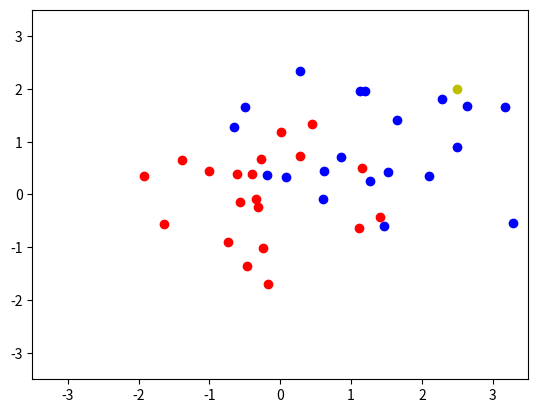

Write Python code to recreate this figure.
import numpy as np
from collections import Counter
import random
import scipy.stats as ss
import matplotlib.pyplot as plt

def generate_synth_data(n = 50):
    """
    Create two sets of points from bivariate normal distribution
    """
    points = np.concatenate((ss.norm(0,1).rvs((n,2)), ss.norm(1,1).rvs((n,2))), axis = 0)
    outcomes = np.concatenate((np.repeat(0, n), np.repeat(1, n)))
    return (points, outcomes)

def distance(p1, p2):
    """Finds the distance between points p1 and p2"""
    return  np.sqrt(np.sum(np.power(p1 - p2, 2)))

def majority_vote(votes):
    """
    Return the most common elements in votes
    """
    vote_counts = {}
    for vote in votes:
        if vote in vote_counts:
            vote_counts[vote] += 1
        else:
            vote_counts[vote] = 1
    max_count = max(vote_counts.values())
    winners = []
    for vote, count in vote_counts.items():
        if count == max_count:
            winners.append(vote)
    return random.choice(winners)

def majority_vote_short(votes):
    """
    Return the most common elements in votes
    """
    mode, count = ss.mstats.mode(votes)
    return mode

def find_nearest_neighbors(p, points, k=5):
    distances = np.zeros(points.shape[0])
    for i in range(len(distances)):
        distances[i] = distance(p, points[i])
    ind = np.argsort(distances)
    return(ind)

def knn_predict(p , points, outcomes, k):
    ind = find_nearest_neighbors(p, points, k)
    return majority_vote(outcomes[ind])


p = np.array([2.5, 2])
n = 20
(points, outcomes) = generate_synth_data(n)
print(knn_predict(p , points, outcomes, 5))


plt.figure()
plt.plot(points[:n,0], points[:n,1], "ro")
plt.plot(points[n:,0], points[n:,1], "bo")
plt.plot(p[0], p[1], "yo")
plt.axis([-3.5,3.5, -3.5, 3.5])
plt.savefig('bivardata.pdf')
plt.show()
